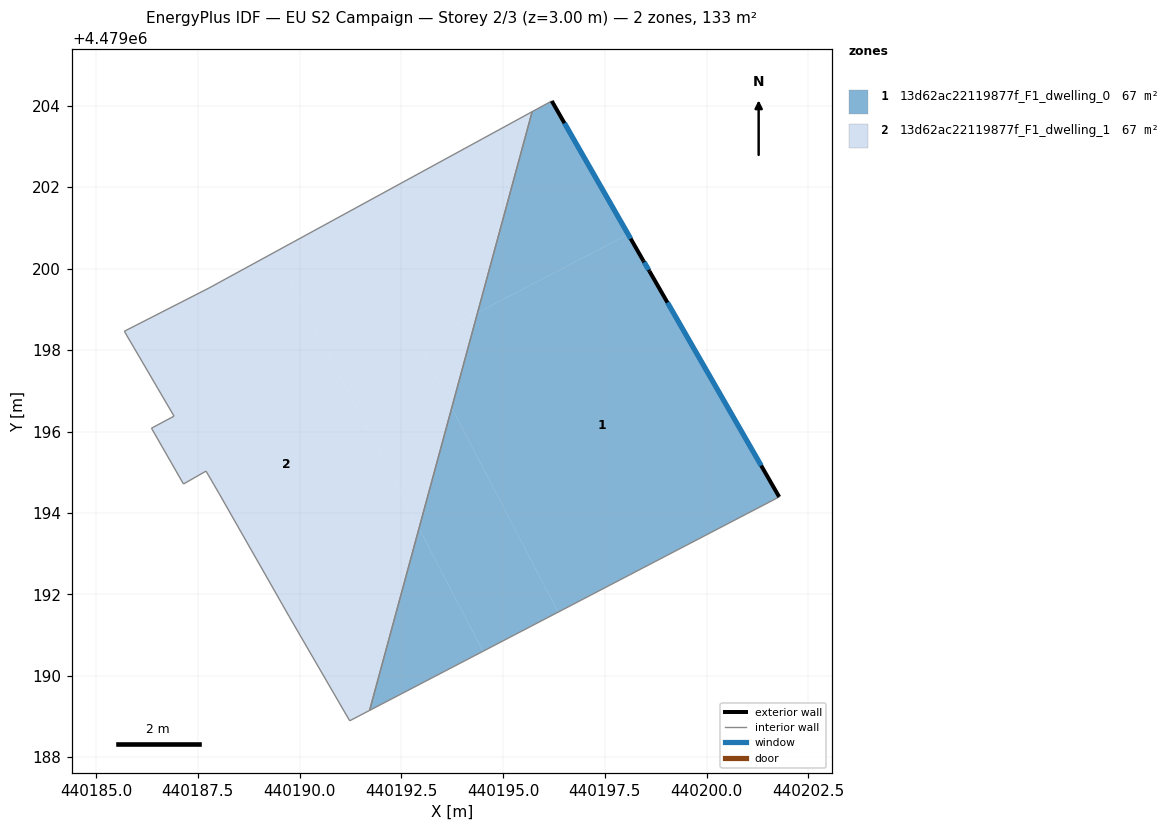
=== STOREY PLAN SPEC (per zone: floor XY polygon, exterior-wall plan segments, windows/doors) ===
zone 1: 13d62ac22119877f_F1_dwelling_0  (66.6 m²)
  floor: (440198.59, 4479199.94) (440201.78, 4479194.40) (440196.35, 4479191.57) (440193.74, 4479196.58) (440194.37, 4479198.92) (440198.07, 4479200.85) (440198.45, 4479200.20)
  floor: (440192.93, 4479193.62) (440194.51, 4479190.60) (440191.72, 4479189.15)
  floor: (440196.20, 4479204.12) (440198.07, 4479200.85) (440194.37, 4479198.92) (440195.71, 4479203.86)
  floor: (440193.74, 4479196.58) (440196.35, 4479191.57) (440194.51, 4479190.60) (440192.93, 4479193.62)
  exterior wall: (440198.45, 4479200.20) – (440196.20, 4479204.12)  [4.5 m]
    window: (440198.13, 4479200.74) – (440196.51, 4479203.58)  [7.1 m²]
  exterior wall: (440198.59, 4479199.94) – (440198.45, 4479200.20)  [0.3 m]
    window: (440198.57, 4479199.97) – (440198.47, 4479200.16)  [0.5 m²]
  exterior wall: (440201.78, 4479194.40) – (440198.59, 4479199.94)  [6.4 m]
    window: (440201.34, 4479195.17) – (440199.04, 4479199.17)  [10.0 m²]
  interior walls: 3
zone 2: 13d62ac22119877f_F1_dwelling_1  (66.6 m²)
  floor: (440189.40, 4479200.41) (440192.93, 4479193.62) (440191.72, 4479189.15) (440191.23, 4479188.90) (440189.74, 4479191.46) (440188.02, 4479194.48) (440187.70, 4479195.03) (440187.15, 4479194.71) (440186.36, 4479196.08) (440186.92, 4479196.38) (440185.70, 4479198.46) (440187.77, 4479199.53)
  floor: (440195.71, 4479203.86) (440194.37, 4479198.92) (440192.92, 4479198.16) (440193.74, 4479196.58) (440192.93, 4479193.62) (440189.40, 4479200.41)
  floor: (440194.37, 4479198.92) (440193.74, 4479196.58) (440192.92, 4479198.16)
  interior walls: 11

=== DERIVED (storey summary) ===
Building: EU S2 Campaign
Storey: 2 of 3  (floor level z = 3.00 m)
Storey gross floor area: 133.1 m²
Zones on this storey: 2
  - 13d62ac22119877f_F1_dwelling_0: floor 66.6 m²; exterior wall 11.2 m (33.6 m²); 3 window(s) 17.6 m²; WWR 52.2%
  - 13d62ac22119877f_F1_dwelling_1: floor 66.6 m²
Zone adjacency (shared interzone walls):
  - 13d62ac22119877f_F1_dwelling_0 ↔ 13d62ac22119877f_F1_dwelling_1